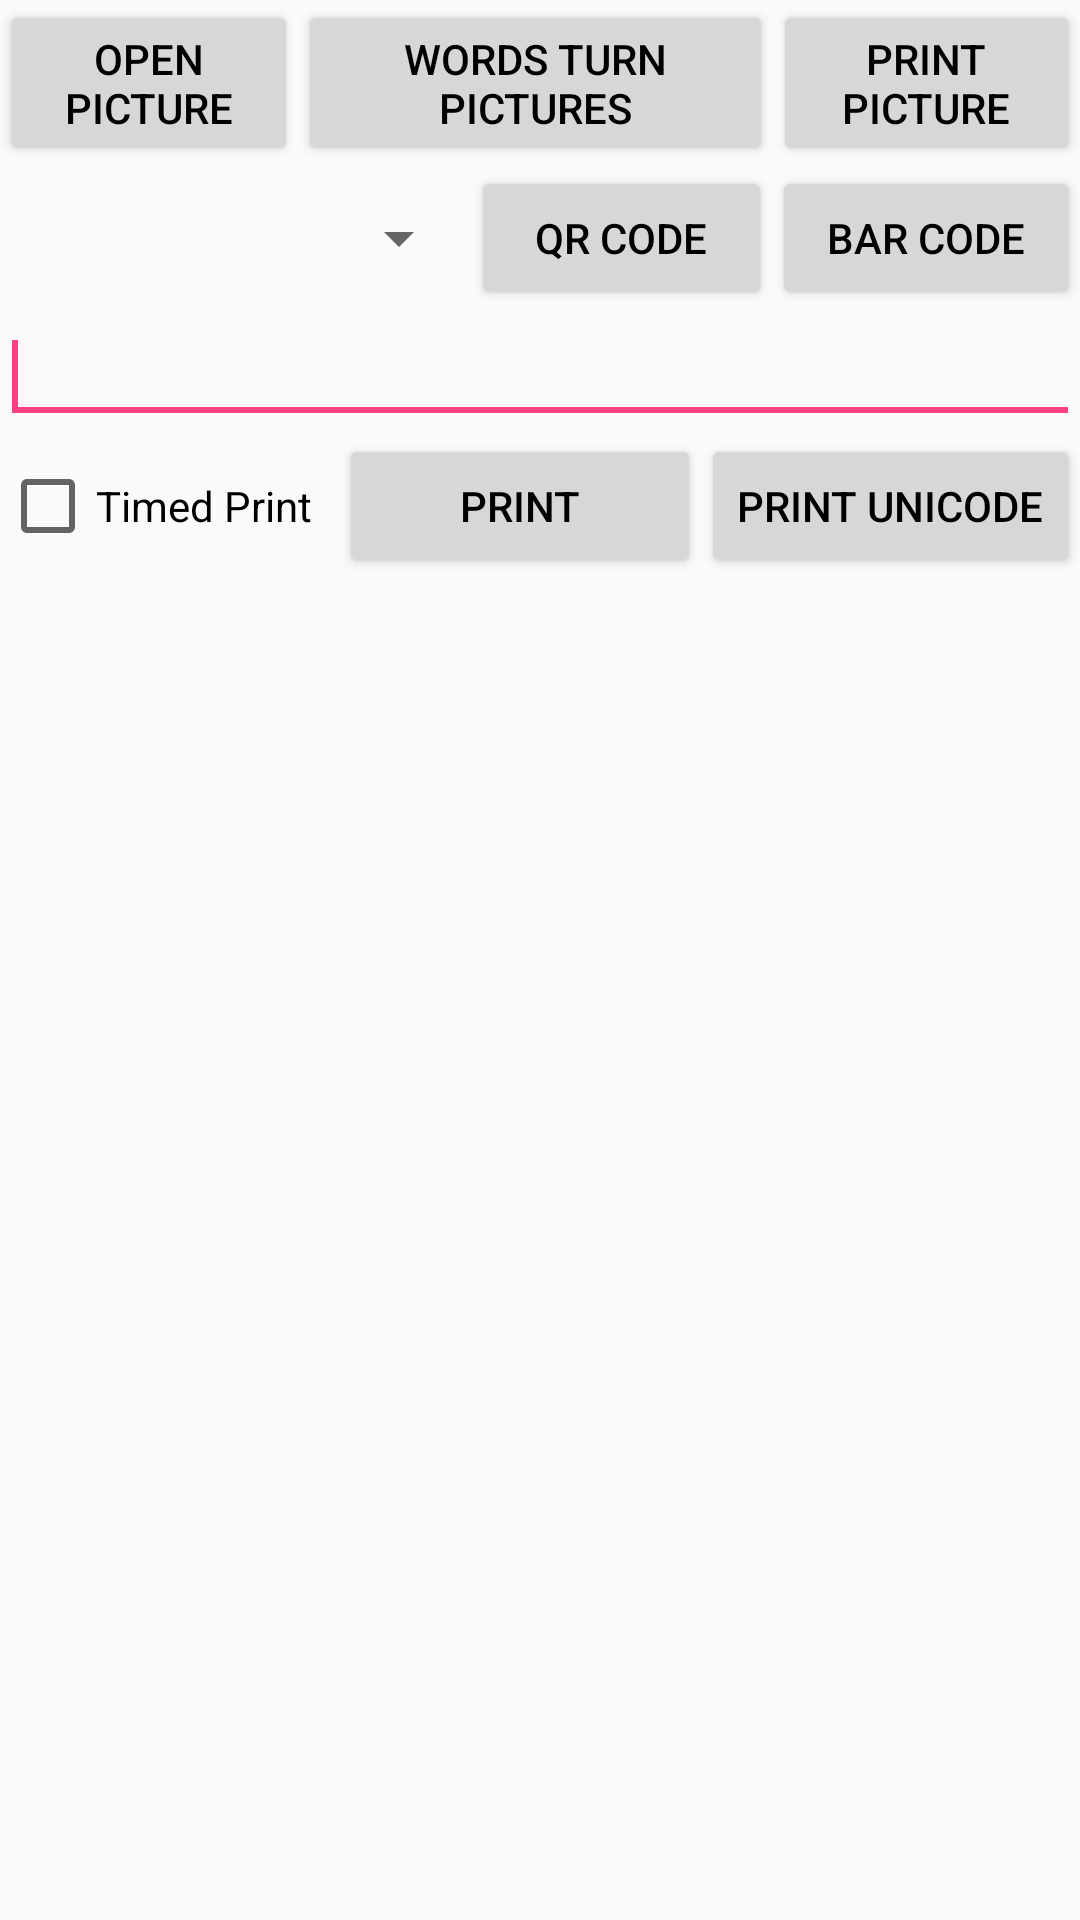

Android layout source for this screen:
<!-- AndroidManifest.xml: application theme AppTheme -->
<!-- res/layout/printdemo.xml -->
<?xml version="1.0" encoding="utf-8"?>
<LinearLayout xmlns:android="http://schemas.android.com/apk/res/android"
    android:layout_width="fill_parent"
    android:layout_height="fill_parent"
    android:orientation="vertical" >

    <LinearLayout
        android:id="@id/linearLayout3"
        android:layout_width="fill_parent"
        android:layout_height="wrap_content" >

        <Button
            android:id="@id/btnOpenPic"
            android:layout_width="wrap_content"
            android:layout_height="wrap_content"
            android:layout_weight="1.0"
            android:text="@string/openpic" />

        <Button
            android:id="@id/btnWordToPic"
            android:layout_width="wrap_content"
            android:layout_height="wrap_content"
            android:layout_weight="1.0"
            android:text="@string/wordtopic" />

        <Button
            android:id="@id/btnPrintPic"
            android:layout_width="wrap_content"
            android:layout_height="wrap_content"
            android:layout_weight="1.0"
            android:text="@string/printpic" />
    </LinearLayout>

    <LinearLayout
        android:id="@id/linearLayout4"
        android:layout_width="fill_parent"
        android:layout_height="wrap_content" >

        <Spinner
            android:id="@+id/spinner1"
            android:layout_width="157dp"
            android:layout_height="match_parent" />

        <Button
            android:id="@id/btnQrCode"
            android:layout_width="wrap_content"
            android:layout_height="wrap_content"
            android:layout_weight="1.0"
            android:text="@string/qrcode" />

        <Button
            android:id="@id/btnBarCode"
            android:layout_width="wrap_content"
            android:layout_height="wrap_content"
            android:layout_weight="1.0"
            android:text="@string/barcode" />
    </LinearLayout>

    <LinearLayout
        android:id="@id/linearLayout4"
        android:layout_width="fill_parent"
        android:layout_height="wrap_content" >

        <EditText
            android:id="@id/editText1"
            android:layout_width="fill_parent"
            android:layout_height="wrap_content"
            android:layout_weight="1.0"
            android:ems="10"
            android:inputType="textMultiLine" >

            <requestFocus />
        </EditText>
    </LinearLayout>

    <LinearLayout
        android:id="@id/linearLayout5"
        android:layout_width="fill_parent"
        android:layout_height="wrap_content" >

        <CheckBox
            android:id="@id/checkBoxTimer"
            android:layout_width="wrap_content"
            android:layout_height="wrap_content"
            android:layout_weight="0.28"
            android:checked="false"
            android:text="@string/timing" />

        <Button
            android:id="@id/btnPrint"
            android:layout_width="wrap_content"
            android:layout_height="wrap_content"
            android:layout_weight="1.0"
            android:text="@string/print" />

        <Button
            android:id="@+id/btnUnicode"
            android:layout_width="wrap_content"
            android:layout_height="wrap_content"
            android:text="@string/str_printunicode" />
    </LinearLayout>

    <LinearLayout
        android:id="@id/linearLayout6"
        android:layout_width="fill_parent"
        android:layout_height="wrap_content" >

        <ImageView
            android:id="@id/iv_test"
            android:layout_width="fill_parent"
            android:layout_height="wrap_content"
            android:layout_weight="1.0" />
    </LinearLayout>

</LinearLayout>
<!-- resources referenced by this layout -->
<resources>
  <string name="barcode">BAR CODE</string>
  <string name="openpic">Open Picture</string>
  <string name="print">Print</string>
  <string name="printpic">Print Picture</string>
  <string name="qrcode">QR CODE</string>
  <string name="str_printunicode">Print Unicode</string>
  <string name="timing">Timed Print</string>
  <string name="wordtopic">Words Turn Pictures</string>
  <style name="AppTheme" parent="Theme.AppCompat.Light.NoActionBar">
          
          <item name="colorPrimary">@color/colorPrimary</item>
          <item name="colorPrimaryDark">@color/colorPrimaryDark</item>
          <item name="colorAccent">@color/colorAccent</item>
          <item name="android:textColor">@color/black</item>
      </style>
  <color name="colorPrimary">#3F51B5</color>
  <color name="colorPrimaryDark">#303F9F</color>
  <color name="colorAccent">#FF4081</color>
  <color name="black">#000000</color>
</resources>
